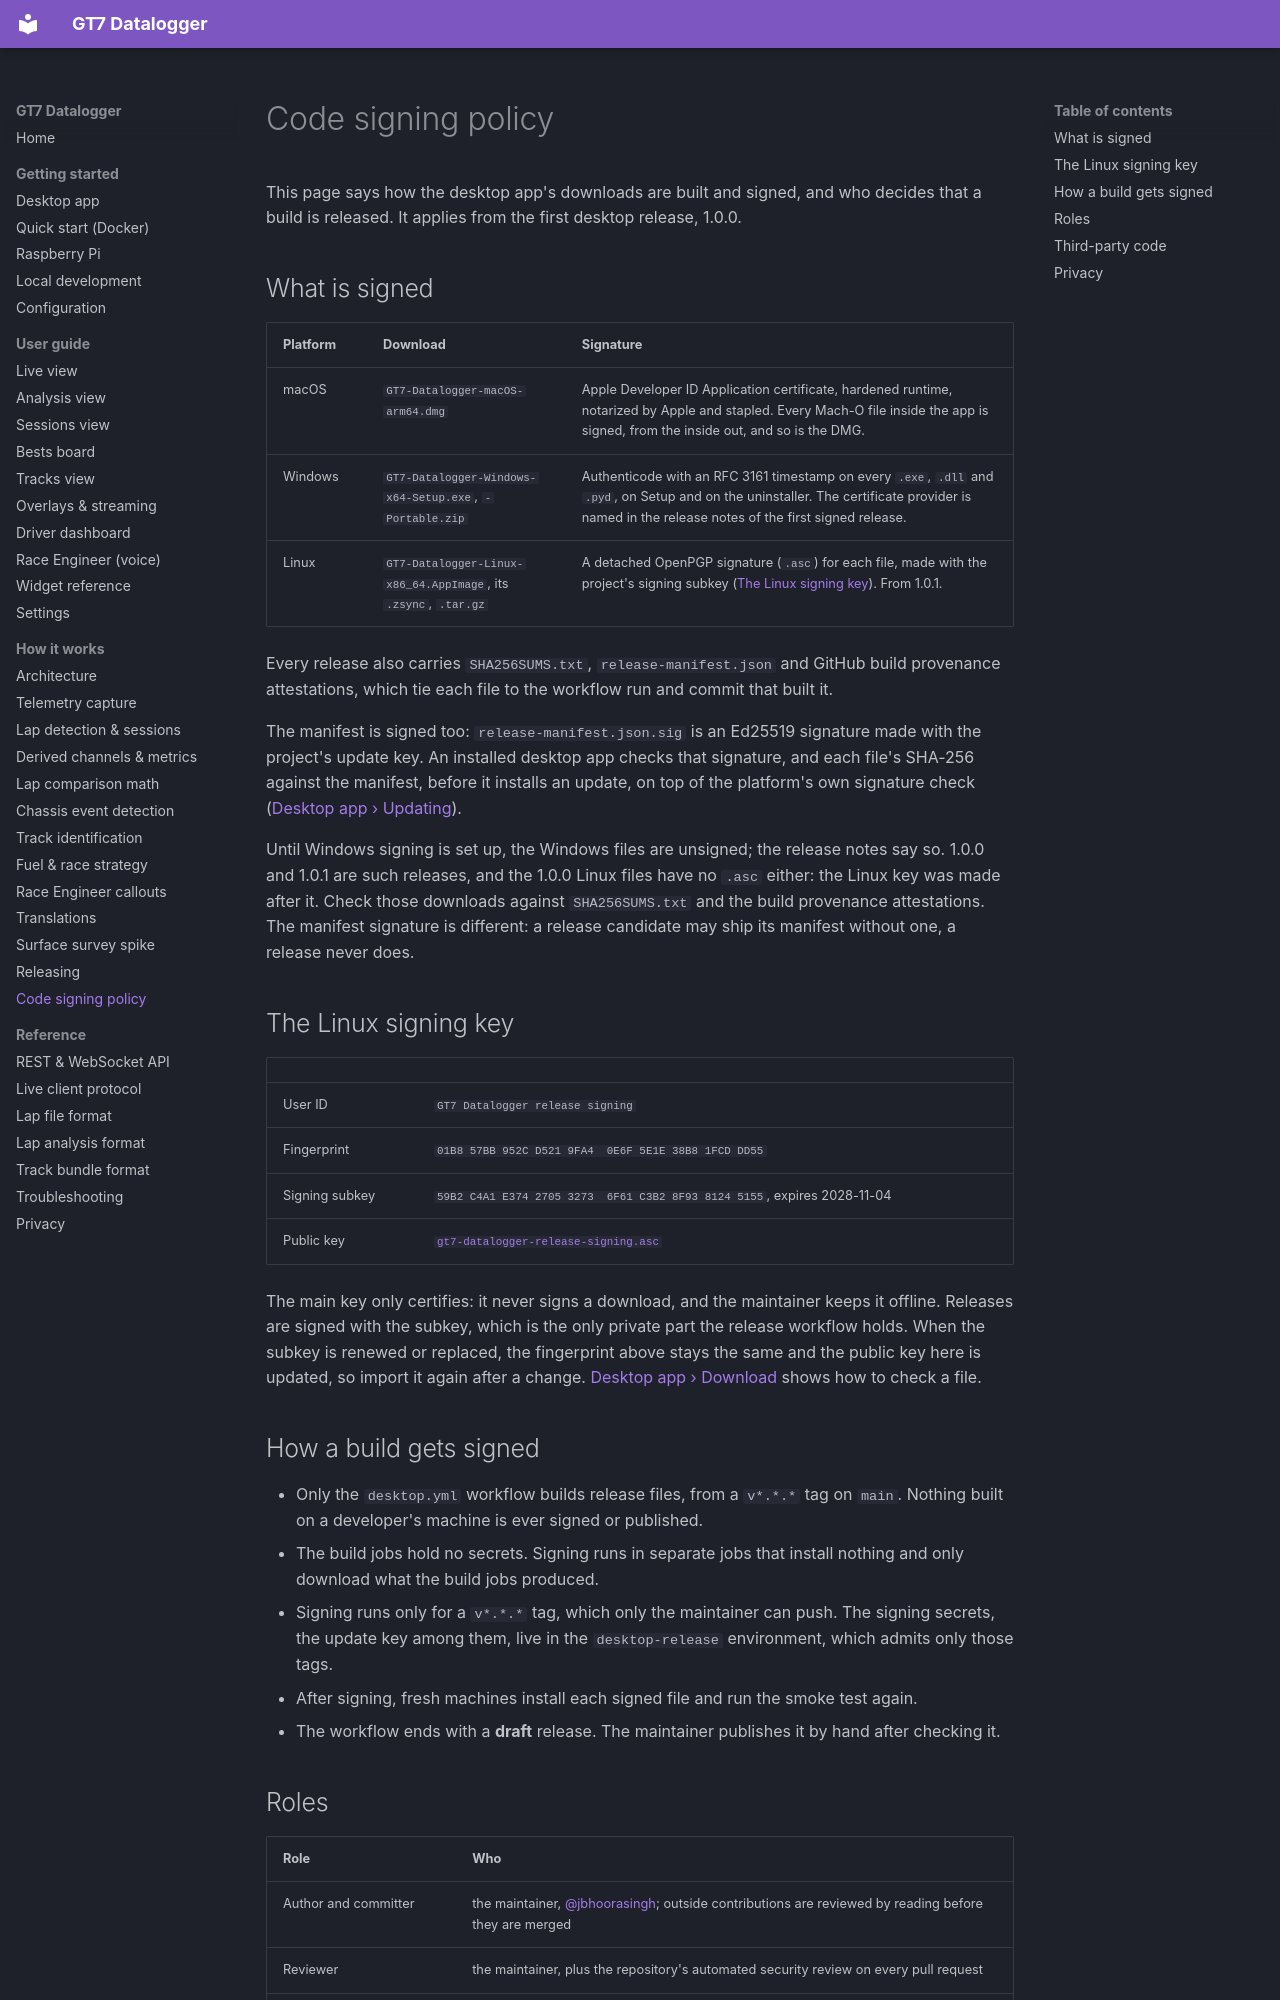

repository: jbhoorasingh/gt7-datalogger · page: internals/code-signing/index.html · generator: mkdocs

# Code signing policy

This page says how the desktop app's downloads are built and signed, and who decides that
a build is released. It applies from the first desktop release, 1.0.0.

## What is signed

| Platform | Download | Signature |
|---|---|---|
| macOS | `GT7-Datalogger-macOS-arm64.dmg` | Apple Developer ID Application certificate, hardened runtime, notarized by Apple and stapled. Every Mach-O file inside the app is signed, from the inside out, and so is the DMG. |
| Windows | `GT7-Datalogger-Windows-x64-Setup.exe`, `-Portable.zip` | Authenticode with an RFC 3161 timestamp on every `.exe`, `.dll` and `.pyd`, on Setup and on the uninstaller. The certificate provider is named in the release notes of the first signed release. |
| Linux | `GT7-Datalogger-Linux-x86_64.AppImage`, its `.zsync`, `.tar.gz` | A detached OpenPGP signature (`.asc`) for each file, made with the project's signing subkey ([The Linux signing key](#the-linux-signing-key)). From 1.0.1. |

Every release also carries `SHA256SUMS.txt`, `release-manifest.json` and GitHub build
provenance attestations, which tie each file to the workflow run and commit that built it.

The manifest is signed too: `release-manifest.json.sig` is an Ed25519 signature made with
the project's update key. An installed desktop app checks that signature, and each
file's SHA-256 against the manifest, before it installs an update, on top of the
platform's own signature check ([Desktop app ›
Updating](../getting-started/desktop.md#updating)).

Until Windows signing is set up, the Windows files are unsigned; the release notes say
so. 1.0.0 and 1.0.1 are such releases, and the 1.0.0 Linux files have no `.asc` either:
the Linux key was made after it. Check those downloads against `SHA256SUMS.txt` and the build
provenance attestations. The manifest signature is different: a release candidate may
ship its manifest without one, a release never does.

## The Linux signing key

| | |
|---|---|
| User ID | `GT7 Datalogger release signing` |
| Fingerprint | `01B8 57BB 952C D521 9FA4  0E6F 5E1E 38B8 1FCD DD55` |
| Signing subkey | `59B2 C4A1 E374 2705 3273  6F61 C3B2 8F93 8124 5155`, expires 2028-11-04 |
| Public key | [`gt7-datalogger-release-signing.asc`](../assets/gt7-datalogger-release-signing.asc) |

The main key only certifies: it never signs a download, and the maintainer keeps it
offline. Releases are signed with the subkey, which is the only private part the release
workflow holds. When the subkey is renewed or replaced, the fingerprint above stays the
same and the public key here is updated, so import it again after a change.
[Desktop app › Download](../getting-started/desktop.md#download) shows how to check a
file.
